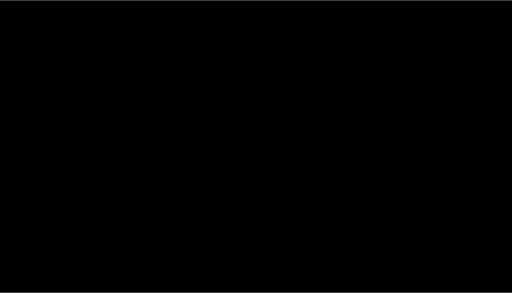
t = 0.00 s
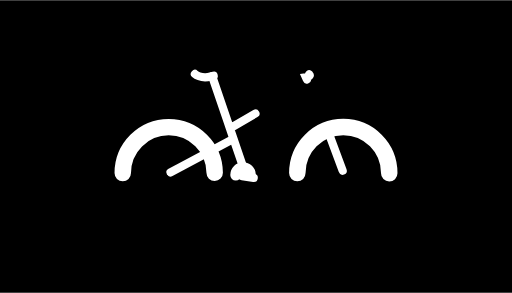
t = 0.20 s
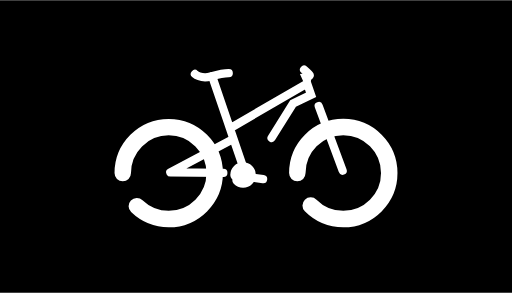
t = 0.30 s
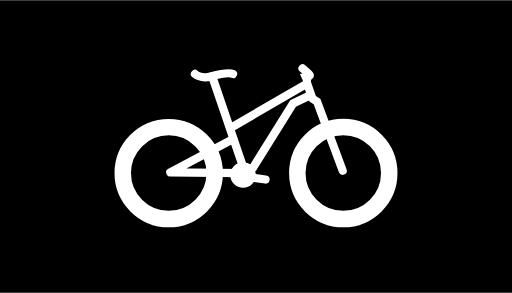
t = 0.53 s
t = 0.65 s: frame unchanged from t = 0.53 s, image omitted
t = 0.78 s: frame unchanged from t = 0.53 s, image omitted

The animated SVG that drew these frames (rendered in a browser with its animation timeline set to each time). Animation: 13 CSS @keyframes rules; one cycle of 0.97 s, repeats indefinitely.

<svg id="Layer_1" xmlns="http://www.w3.org/2000/svg" viewBox="0 0 420 240">
  <style>
    .st0,.st1,.st2{fill:none;stroke:#fff;stroke-width:6.75;stroke-linecap:round;stroke-miterlimit:10}.st1,.st2{stroke-linejoin:round}.st2{stroke-width:13.5}
  </style>
  <path d="M0 0h420v240H0z" style="animation:OXkLeKzl_draw_0 975ms ease-in-out 0ms infinite,OXkLeKzl_fade 975ms linear 0ms infinite" stroke-dasharray="1320 1322" stroke-dashoffset="1321"/>
  <path class="st0" d="M251.7 65l-.8-1.8s4.2-.7 2.9-2.2-5.6-5.1-5.6-5.1" style="animation:OXkLeKzl_draw_1 975ms ease-in-out 0ms infinite,OXkLeKzl_fade 975ms linear 0ms infinite" stroke-dasharray="14 16" stroke-dashoffset="15"/>
  <path class="st0" d="M281.1 139.8l-21-56.6-3.8-2.5" style="animation:OXkLeKzl_draw_2 975ms ease-in-out 0ms infinite,OXkLeKzl_fade 975ms linear 0ms infinite" stroke-dasharray="65 67" stroke-dashoffset="66"/>
  <path class="st0" d="M174 62.3l26.9 78.8-12.3-36L252 68.3l3.2 9.3-14.8 7.1-32.8 52.6-7.9 4.5" style="animation:OXkLeKzl_draw_4 975ms ease-in-out 0ms infinite,OXkLeKzl_fade 975ms linear 0ms infinite" stroke-dasharray="292 294" stroke-dashoffset="293"/>
  <path class="st0" d="M159.9 60.5s4.7 4.3 12.9 2.1c8.2-2.2 14.8-3.6 18.4-2.1" style="animation:OXkLeKzl_draw_5 975ms ease-in-out 0ms infinite,OXkLeKzl_fade 975ms linear 0ms infinite" stroke-dasharray="33 35" stroke-dashoffset="34"/>
  <path class="st1" d="M191.1 113.9l-51.4 27.4 58.7.5" style="animation:OXkLeKzl_draw_6 975ms ease-in-out 0ms infinite,OXkLeKzl_fade 975ms linear 0ms infinite" stroke-dasharray="117 119" stroke-dashoffset="118"/>
  <path class="st2" d="M100.7 141.8a37.7 37.7 0 1 1 75.4 0 37.7 37.7 0 1 1-75.4 0" style="animation:OXkLeKzl_draw_7 975ms ease-in-out 0ms infinite,OXkLeKzl_fade 975ms linear 0ms infinite" stroke-dasharray="237 239" stroke-dashoffset="238"/>
  <path class="st2" d="M243.9 141.8a37.7 37.7 0 1 1 75.4 0 37.7 37.7 0 1 1-75.4 0" style="animation:OXkLeKzl_draw_8 975ms ease-in-out 0ms infinite,OXkLeKzl_fade 975ms linear 0ms infinite" stroke-dasharray="238 240" stroke-dashoffset="239"/>
  <path d="M193.4 143.4a6 6 0 1 1 12 0 6 6 0 1 1-12 0" style="animation:OXkLeKzl_draw_9 975ms ease-in-out 0ms infinite,OXkLeKzl_fade 975ms linear 0ms infinite" stroke-dasharray="38 40" stroke-dashoffset="39" fill="none" stroke="#fff" stroke-width="9" stroke-linecap="round" stroke-linejoin="round" stroke-miterlimit="10"/>
  <path class="st1" d="M198.7 144.4l19.1 2.7" style="animation:OXkLeKzl_draw_10 975ms ease-in-out 0ms infinite,OXkLeKzl_fade 975ms linear 0ms infinite" stroke-dasharray="20 22" stroke-dashoffset="21"/>
  <style data-made-with="vivus-instant">
    @keyframes OXkLeKzl_draw{to{stroke-dashoffset:0}}@keyframes OXkLeKzl_fade{0%,92.3076923076923%{stroke-opacity:1}to{stroke-opacity:0}}@keyframes OXkLeKzl_draw_0{0%{stroke-dashoffset:1321}41.02564102564102%,to{stroke-dashoffset:0}}@keyframes OXkLeKzl_draw_1{0%{stroke-dashoffset:15}41.02564102564102%,to{stroke-dashoffset:0}}@keyframes OXkLeKzl_draw_2{0%{stroke-dashoffset:66}41.02564102564102%,to{stroke-dashoffset:0}}@keyframes OXkLeKzl_draw_3{0%{stroke-dashoffset:1}41.02564102564102%,to{stroke-dashoffset:0}}@keyframes OXkLeKzl_draw_4{0%{stroke-dashoffset:293}41.02564102564102%,to{stroke-dashoffset:0}}@keyframes OXkLeKzl_draw_5{0%{stroke-dashoffset:34}41.02564102564102%,to{stroke-dashoffset:0}}@keyframes OXkLeKzl_draw_6{0%{stroke-dashoffset:118}41.02564102564102%,to{stroke-dashoffset:0}}@keyframes OXkLeKzl_draw_7{0%{stroke-dashoffset:238}41.02564102564102%,to{stroke-dashoffset:0}}@keyframes OXkLeKzl_draw_8{0%{stroke-dashoffset:239}41.02564102564102%,to{stroke-dashoffset:0}}@keyframes OXkLeKzl_draw_9{0%{stroke-dashoffset:39}41.02564102564102%,to{stroke-dashoffset:0}}@keyframes OXkLeKzl_draw_10{0%{stroke-dashoffset:21}41.02564102564102%,to{stroke-dashoffset:0}}
  </style>
</svg>
